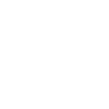
t = 0.00 s
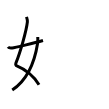
t = 3.00 s
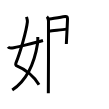
t = 6.00 s
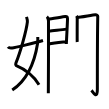
t = 9.00 s
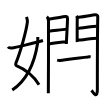
t = 12.00 s
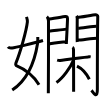
t = 15.00 s

The animated SVG that drew these frames (rendered in a browser with its animation timeline set to each time). Animation: 15 SMIL elements (animate=15); one cycle of 15.00 s.

<svg width="109px" height="109px" viewBox="0 0 px 109px" xmlns="http://www.w3.org/2000/svg" xmlns:xlink="http://www.w3.org/1999/xlink" xml:space="preserve" version="1.1"  baseProfile="full">
<path d="M26.52,16.87c0.38,1.24,1.06,3.27,0.87,5.06c-0.96,8.81-7.19,30.59-11.42,40.89c-0.87,2.12,0.4,2.94,0.87,3.13C25.5,69.5,32.25,74,39,84.75" style="fill:none;stroke:black;stroke-width:3;opacity:0">
  <animate attributeType="CSS" attributeName="opacity" from="0" to="1" begin="0s" dur="1s" repeatCount="0" fill="freeze" />
</path>
<path d="M37.76,37c0.08,1.26,0.13,4.33-0.15,6.17C35.3,57.98,28.68,78.98,12.25,90" style="fill:none;stroke:black;stroke-width:3;opacity:0">
  <animate attributeType="CSS" attributeName="opacity" from="0" to="1" begin="1s" dur="1s" repeatCount="0" fill="freeze" />
</path>
<path d="M8,46.96C8.75,48,10.25,48.25,12.25,48c2.15-0.27,21.84-4.88,30.75-7.53" style="fill:none;stroke:black;stroke-width:3;opacity:0">
  <animate attributeType="CSS" attributeName="opacity" from="0" to="1" begin="2s" dur="1s" repeatCount="0" fill="freeze" />
</path>
<path d="M46.89,16.64c0.48,0.43,1.5,3.23,1.6,4.1c0.1,0.86-0.06,67.09-0.16,72.49" style="fill:none;stroke:black;stroke-width:3;opacity:0">
  <animate attributeType="CSS" attributeName="opacity" from="0" to="1" begin="3s" dur="1s" repeatCount="0" fill="freeze" />
</path>
<path d="M48.62,19.16c1.85-0.11,15-2.41,16.68-2.54c1.4-0.11,2.13,1.01,2.2,1.9c0.11,1.37-1.17,24.83-1.17,25.5" style="fill:none;stroke:black;stroke-width:3;opacity:0">
  <animate attributeType="CSS" attributeName="opacity" from="0" to="1" begin="4s" dur="1s" repeatCount="0" fill="freeze" />
</path>
<path d="M48.95,31.18c4.54-0.66,12.99-1.36,17.36-2.07" style="fill:none;stroke:black;stroke-width:3;opacity:0">
  <animate attributeType="CSS" attributeName="opacity" from="0" to="1" begin="5s" dur="1s" repeatCount="0" fill="freeze" />
</path>
<path d="M48.62,44.07c6.15-1.28,12.29-1.75,17.73-2.34" style="fill:none;stroke:black;stroke-width:3;opacity:0">
  <animate attributeType="CSS" attributeName="opacity" from="0" to="1" begin="6s" dur="1s" repeatCount="0" fill="freeze" />
</path>
<path d="M76.52,15.9c0.35,0.52,0.71,1.62,0.71,2.31c0,0.69-0.12,23.13,0,23.82" style="fill:none;stroke:black;stroke-width:3;opacity:0">
  <animate attributeType="CSS" attributeName="opacity" from="0" to="1" begin="7s" dur="1s" repeatCount="0" fill="freeze" />
</path>
<path d="M77.82,17.46c1.99-0.1,15.75-2.6,17.57-2.72c1.52-0.1,2.38,1.07,2.37,1.68c-0.39,18.16-0.4,59.98-0.4,73.15c0,10.55-4.76,2.01-5.92,0.8" style="fill:none;stroke:black;stroke-width:3;opacity:0">
  <animate attributeType="CSS" attributeName="opacity" from="0" to="1" begin="8s" dur="1s" repeatCount="0" fill="freeze" />
</path>
<path d="M78.17,28.32c2.7,0,15.25-2.09,18.3-2.09" style="fill:none;stroke:black;stroke-width:3;opacity:0">
  <animate attributeType="CSS" attributeName="opacity" from="0" to="1" begin="9s" dur="1s" repeatCount="0" fill="freeze" />
</path>
<path d="M77.82,40.11c3.99,0,14.26-1.95,19.42-1.95" style="fill:none;stroke:black;stroke-width:3;opacity:0">
  <animate attributeType="CSS" attributeName="opacity" from="0" to="1" begin="10s" dur="1s" repeatCount="0" fill="freeze" />
</path>
<path d="M57.15,60.1c0.47,0.14,1.73,0.58,2.97,0.41c5.63-0.76,19.61-2.95,28.21-3.63c1.25-0.1,1.56-0.14,2.34,0" style="fill:none;stroke:black;stroke-width:3;opacity:0">
  <animate attributeType="CSS" attributeName="opacity" from="0" to="1" begin="11s" dur="1s" repeatCount="0" fill="freeze" />
</path>
<path d="M72.44,47.38c0.6,0.34,1.07,1.36,1.07,2.19c0,4.09,0.21,38.66,0.11,42.08" style="fill:none;stroke:black;stroke-width:3;opacity:0">
  <animate attributeType="CSS" attributeName="opacity" from="0" to="1" begin="12s" dur="1s" repeatCount="0" fill="freeze" />
</path>
<path d="M73.69,59.7c-3.04,7.65-10.93,18.47-17.24,22.8" style="fill:none;stroke:black;stroke-width:3;opacity:0">
  <animate attributeType="CSS" attributeName="opacity" from="0" to="1" begin="13s" dur="1s" repeatCount="0" fill="freeze" />
</path>
<path d="M76.98,66.08c4.58,2.13,9.39,7.28,12.36,13.18" style="fill:none;stroke:black;stroke-width:3;opacity:0">
  <animate attributeType="CSS" attributeName="opacity" from="0" to="1" begin="14s" dur="1s" repeatCount="0" fill="freeze" />
</path>
</svg>
